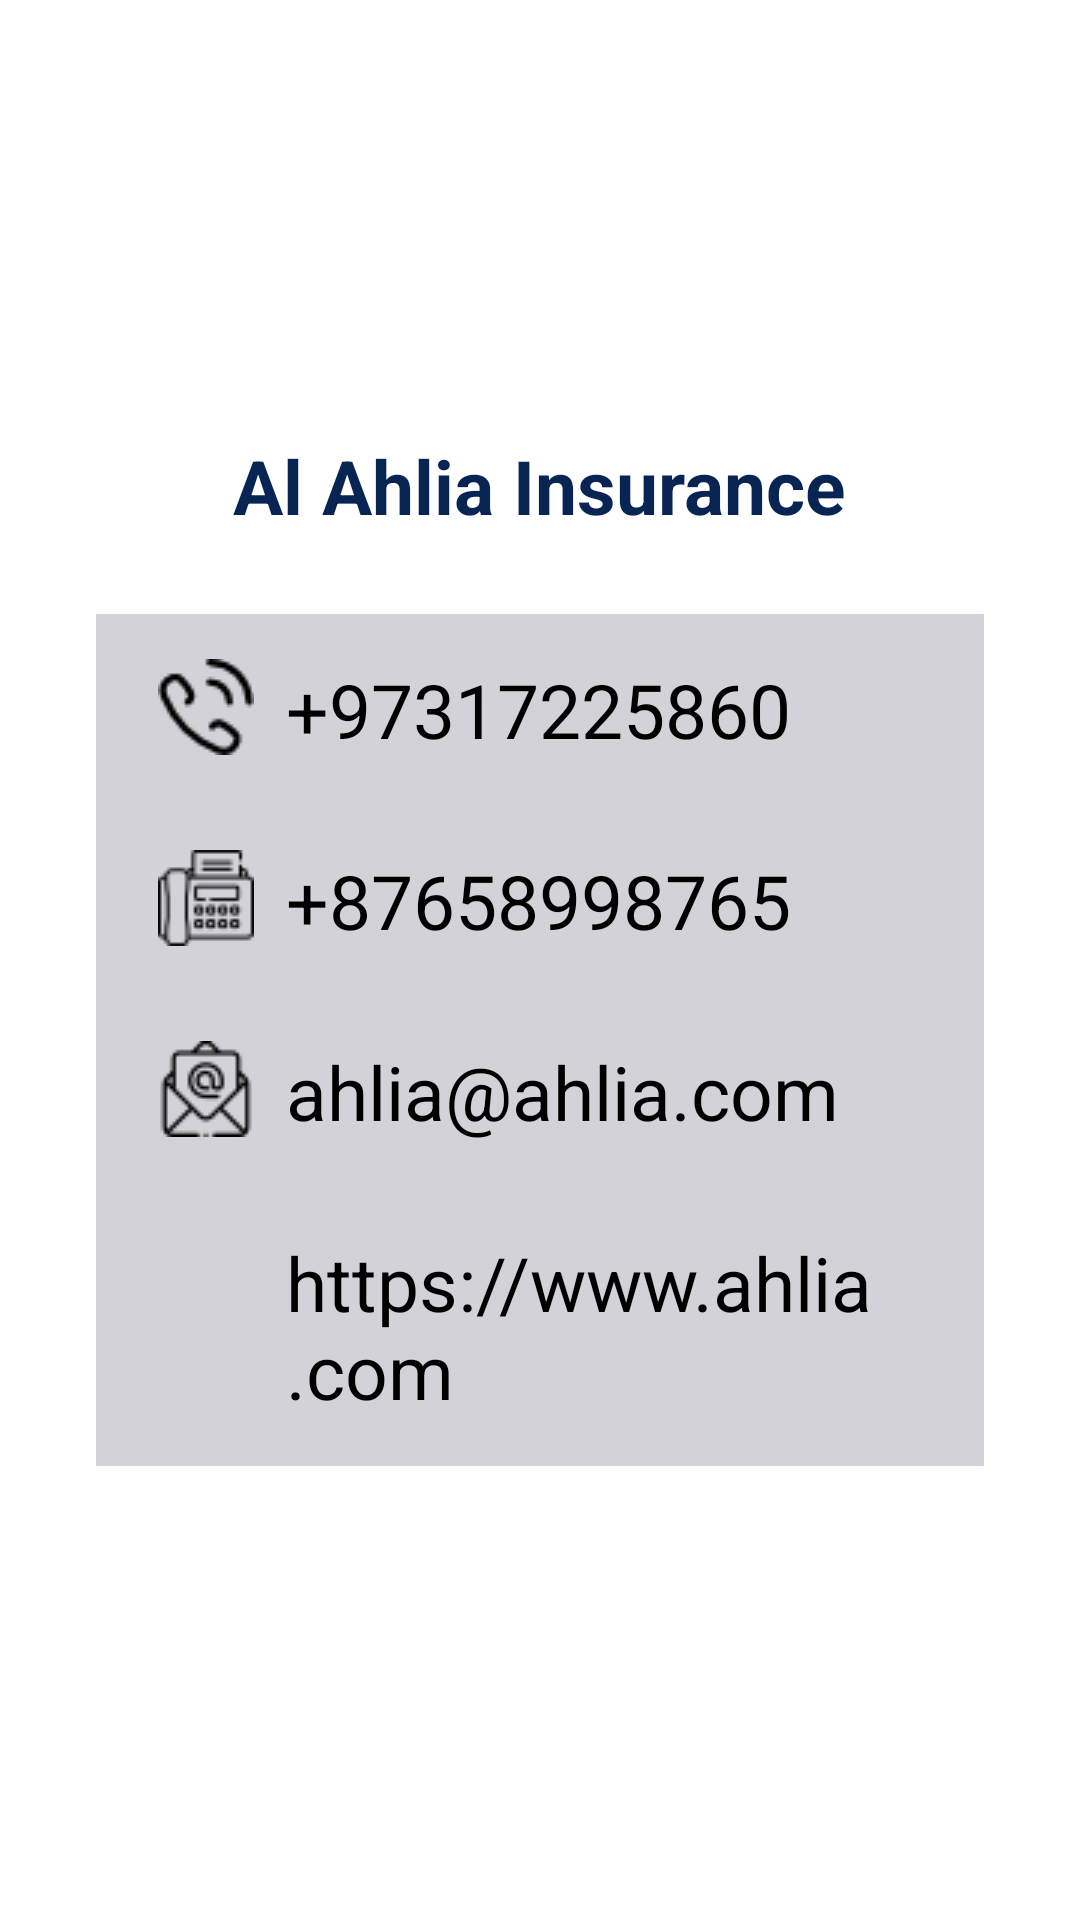

This screen was rendered from an Android layout file. Write that file and the resources it references.
<!-- AndroidManifest.xml: application theme Theme.StaticApp -->
<!-- res/layout/activity_contact_companies.xml -->
<?xml version="1.0" encoding="utf-8"?>
<LinearLayout
    xmlns:android="http://schemas.android.com/apk/res/android"
    xmlns:app="http://schemas.android.com/apk/res-auto"
    xmlns:tools="http://schemas.android.com/tools"
    android:layout_width="match_parent"
    android:layout_height="match_parent"
    android:background="#FFFFFF"
    android:orientation="vertical"
    android:gravity="center">

    <LinearLayout
        android:layout_width="match_parent"
        android:layout_height="wrap_content"
        android:orientation="vertical"
        android:padding="16dp"
        android:layout_gravity="center"
        >
        <TextView
            android:id="@+id/CompanyName"
            android:layout_width="wrap_content"
            android:layout_height="wrap_content"
            android:layout_gravity="center_horizontal"
            android:layout_margin="10dp"
            android:text="Al Ahlia Insurance"
            android:textColor="@color/purple_500"
            android:textSize="25sp"
            android:textStyle="bold" />
        <LinearLayout
            android:layout_width="match_parent"
            android:layout_height="wrap_content"
            android:orientation="horizontal"
            android:padding="16dp"
            android:layout_gravity="center"
            >
            <LinearLayout
                android:layout_width="wrap_content"
                android:layout_height="match_parent"
                android:orientation="vertical"
                android:layout_weight="1"
                android:background="#D2D2D8"
                >
                <LinearLayout
                    android:layout_width="match_parent"
                    android:layout_height="wrap_content"
                    android:orientation="horizontal"
                    android:layout_margin="15dp">
                    <ImageView
                        android:layout_width="0dp"
                        android:layout_height="wrap_content"
                        android:layout_weight="1"
                        android:src="@drawable/phonecall"
                        android:layout_marginRight="5dp"/>
                    <TextView
                        android:layout_width="0dp"
                        android:layout_height="wrap_content"
                        android:layout_weight="5"
                        android:text="+97317225860"
                        android:textColor="#000000"
                        android:textSize="25sp"/>

                </LinearLayout>
                <LinearLayout
                    android:layout_width="match_parent"
                    android:layout_height="wrap_content"
                    android:orientation="horizontal"
                    android:layout_margin="15dp">
                    <ImageView
                        android:layout_width="0dp"
                        android:layout_height="wrap_content"
                        android:layout_weight="1"
                        android:src="@drawable/fax"
                        android:layout_marginRight="5dp"/>
                    <TextView
                        android:layout_width="0dp"
                        android:layout_height="wrap_content"
                        android:layout_weight="5"
                        android:text="+87658998765"
                        android:textColor="#000000"
                        android:textSize="25sp"/>

                </LinearLayout>
                <LinearLayout
                    android:layout_width="match_parent"
                    android:layout_height="wrap_content"
                    android:orientation="horizontal"
                    android:layout_margin="15dp">
                    <ImageView
                        android:layout_width="0dp"
                        android:layout_height="wrap_content"
                        android:layout_weight="1"
                        android:src="@drawable/mail"
                        android:layout_marginRight="5dp"/>
                    <TextView
                        android:id="@+id/Email"
                        android:layout_width="0dp"
                        android:layout_height="wrap_content"
                        android:layout_weight="5"
                        android:text="ahlia@ahlia.com"
                        android:textColor="#000000"
                        android:textSize="25sp"/>

                </LinearLayout>
                <LinearLayout
                    android:layout_width="match_parent"
                    android:layout_height="wrap_content"
                    android:orientation="horizontal"
                    android:layout_margin="15dp">
                    <ImageView
                        android:layout_width="0dp"
                        android:layout_height="wrap_content"
                        android:layout_weight="1"
                        android:src="@drawable/internet"
                        android:layout_marginRight="5dp"
                        android:layout_gravity="center"/>
                    <TextView
                        android:id="@+id/website"
                        android:layout_width="0dp"
                        android:layout_height="wrap_content"
                        android:layout_weight="5"
                        android:text="https://www.ahlia.com"
                        android:textColor="#000000"
                        android:textSize="25sp"/>

                </LinearLayout>


            </LinearLayout>
        </LinearLayout>
    </LinearLayout>
</LinearLayout>
<!-- resources referenced by this layout -->
<resources>
  <color name="purple_500">#082453</color>
  <!-- drawable fax: png bitmap (drawable, 926 bytes) -->
  <!-- drawable mail: png bitmap (drawable, 946 bytes) -->
  <!-- drawable phonecall: png bitmap (drawable, 904 bytes) -->
  <style name="Theme.StaticApp" parent="Theme.MaterialComponents.NoActionBar">
          
          <item name="colorPrimary">@color/purple_500</item>
          <item name="colorPrimaryVariant">@color/purple_700</item>
          <item name="colorOnPrimary">@color/white</item>
          
          <item name="colorSecondary">@color/teal_200</item>
          <item name="colorSecondaryVariant">@color/teal_700</item>
          <item name="colorOnSecondary">@color/black</item>
          
          <item name="android:statusBarColor" tools:targetApi="l">?attr/colorPrimaryVariant</item>
          
      </style>
  <color name="purple_700">#082453</color>
  <color name="white">#FFFFFFFF</color>
  <color name="teal_200">#082453</color>
  <color name="teal_700">#082453</color>
  <color name="black">#FFFFFFFF</color>
</resources>
